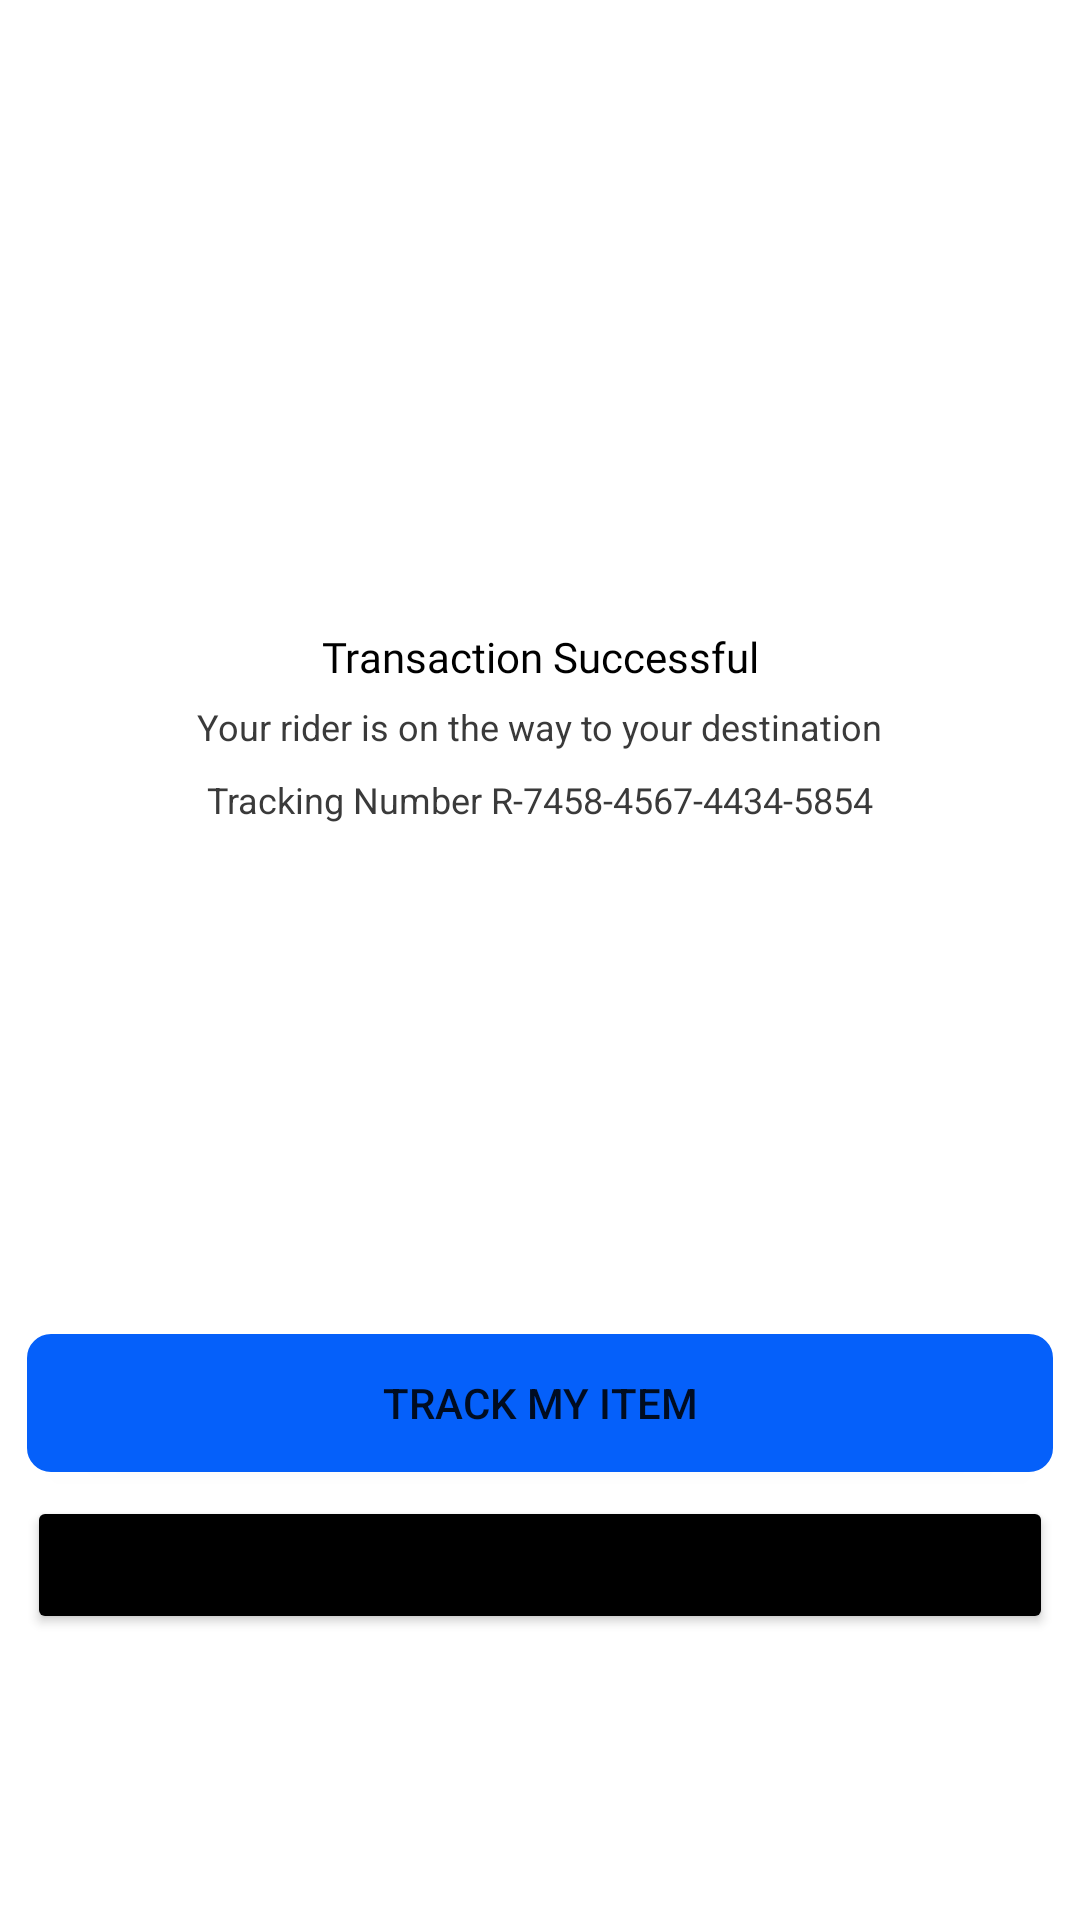

Here is an Android app screen rendered from its layout file. Give the layout XML and the strings, colors and styles it references.
<!-- AndroidManifest.xml: application theme Base.Theme.DeliveryAppLight -->
<!-- res/layout/transaction_successful2.xml -->
<?xml version="1.0" encoding="utf-8"?>
<LinearLayout xmlns:android="http://schemas.android.com/apk/res/android"
    xmlns:app="http://schemas.android.com/apk/res-auto"
    xmlns:tools="http://schemas.android.com/tools"
    android:layout_width="match_parent"
    android:orientation="vertical"
    android:layout_height="match_parent"
    android:gravity="center_horizontal"
    tools:context=".sesion3.fragments.profilepac.TransactionSuccessful2">


    <ImageView
        android:id="@+id/imageView10"
        android:layout_width="wrap_content"
        android:layout_height="wrap_content"
        android:layout_marginTop="124dp"
        android:src="@drawable/good_tick"
        app:layout_constraintEnd_toEndOf="parent"
        app:layout_constraintStart_toStartOf="parent"
        app:layout_constraintTop_toTopOf="parent" />


        <TextView
            android:id="@+id/transaction"
            android:layout_width="252dp"
            android:layout_height="30dp"
            android:gravity="center"
            android:textColor="@color/black"
            android:textSize="14sp"
            android:lineSpacingExtra="2sp"
            android:text="Transaction Successful"
            android:layout_marginTop="80dp"
            android:fontFamily="@font/roboto_medium"
             />

        <TextView
            android:id="@+id/your_rider_"
            android:layout_width="wrap_content"
            android:layout_height="wrap_content"
            android:layout_above="@+id/tracking_nu"
            android:layout_alignParentStart="true"
            android:layout_marginStart="0dp"
            android:layout_marginBottom="8dp"
            android:gravity="top"
            android:textSize="12sp"
            android:lineSpacingExtra="0sp"
            android:text="Your rider is on the way to your destination"
            android:textAppearance="@style/your_rider_" />

        <TextView
            android:id="@+id/tracking_nu"
            android:layout_width="wrap_content"
            android:layout_height="wrap_content"
            android:layout_alignParentBottom="true"
            android:layout_marginBottom="0dp"
            android:textSize="12sp"
            android:lineSpacingExtra="0sp"
            android:text="Tracking Number R-7458-4567-4434-5854"
            android:textAppearance="@style/tracking_nu" />

    <Button
        android:id="@+id/button2"
        android:layout_width="342dp"
        android:layout_height="46dp"
        android:layout_marginTop="170dp"
        android:background="@drawable/background_stats"
        android:text="Track my item"
        app:backgroundTint="#0560FA"
        app:layout_constraintEnd_toEndOf="parent"
        app:layout_constraintStart_toStartOf="parent"
        app:layout_constraintTop_toTopOf="parent" />

    <Button
        android:id="@+id/log_in"
        android:layout_width="342dp"
        android:layout_height="46dp"
        android:layout_marginTop="8dp"
        android:text="Go bach to homepage"
        app:backgroundTint="@color/black"
        app:layout_constraintEnd_toEndOf="parent"
        app:layout_constraintStart_toStartOf="parent"
        app:layout_constraintTop_toBottomOf="@+id/button2"/>

</LinearLayout>
<!-- resources referenced by this layout -->
<resources>
  <color name="black">#FF000000</color>
  <!-- drawable background_stats (drawable) -->
  <shape xmlns:android="http://schemas.android.com/apk/res/android">
      <solid android:color="#0560FA" />
      <stroke
          android:width="8dp"
          android:color="#0560FA" />
      <corners
          android:radius="4dp" />
      <padding
          android:left="5dp"
          android:right="5dp"
          android:top="5dp"
          android:bottom="5dp" />
  </shape>
  <style name="tracking_nu">
          <item name="android:textSize">14sp</item>
          <item name="android:textColor">#3A3A3A</item>
      </style>
  <style name="your_rider_">
          <item name="android:textSize">14sp</item>
          <item name="android:textColor">#3A3A3A</item>
      </style>
  <style name="Base.Theme.DeliveryAppLight" parent="Theme.MaterialComponents.DayNight.NoActionBar">
          
          
          <item name="colorControlActivated">@color/blue_1</item>
          <item name="colorPrimary">@color/white</item>
          <item name="colorOnBackground">@color/white</item>
          <item name="color">@color/white</item>
          <item name="textOutlineColor">@color/grey</item>
  
      </style>
  <color name="blue_1">#0560FA</color>
  <color name="white">#FFFFFFFF</color>
  <color name="grey">#A7A7A7</color>
</resources>
